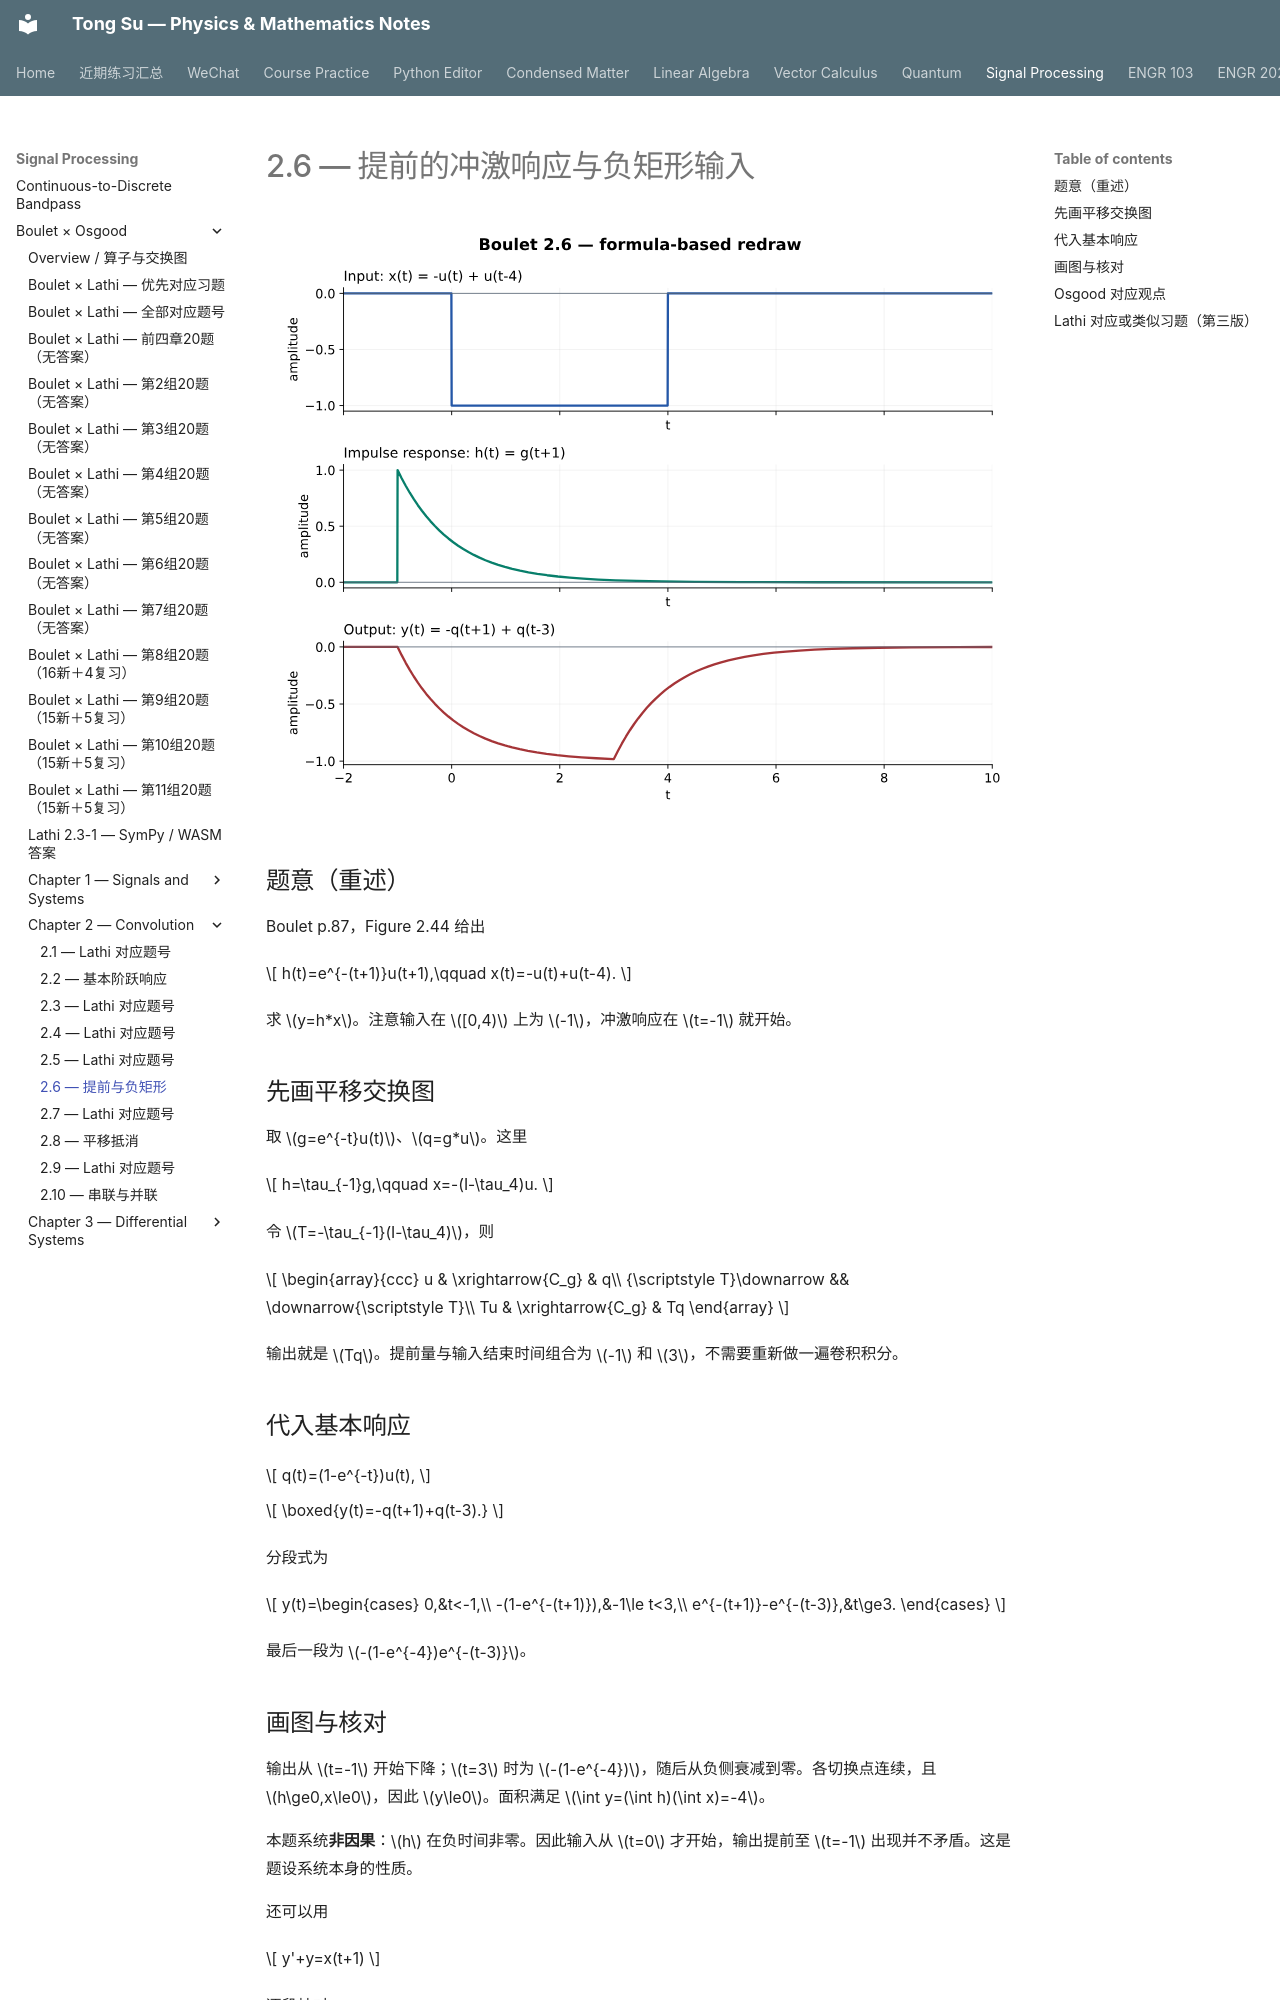

repository: OutisNemosseus/zhihu-physics-notes · page: signal-processing/boulet/2-6/index.html · generator: mkdocs

# 2.6 — 提前的冲激响应与负矩形输入

![2.6 的输入、冲激响应和输出，由公式重绘](../../assets/images/boulet/2-6.svg)

## 题意（重述）

Boulet p.87，Figure 2.44 给出

\[
h(t)=e^{-(t+1)}u(t+1),\qquad x(t)=-u(t)+u(t-4).
\]

求 \(y=h*x\)。注意输入在 \([0,4)\) 上为 \(-1\)，冲激响应在 \(t=-1\) 就开始。

## 先画平移交换图

取 \(g=e^{-t}u(t)\)、\(q=g*u\)。这里

\[
h=\tau_{-1}g,\qquad x=-(I-\tau_4)u.
\]

令 \(T=-\tau_{-1}(I-\tau_4)\)，则

\[
\begin{array}{ccc}
u & \xrightarrow{C_g} & q\\
{\scriptstyle T}\downarrow && \downarrow{\scriptstyle T}\\
Tu & \xrightarrow{C_g} & Tq
\end{array}
\]

输出就是 \(Tq\)。提前量与输入结束时间组合为 \(-1\) 和 \(3\)，不需要重新做一遍卷积积分。

## 代入基本响应

\[
q(t)=(1-e^{-t})u(t),
\]

\[
\boxed{y(t)=-q(t+1)+q(t-3).}
\]

分段式为

\[
y(t)=\begin{cases}
0,&t<-1,\\
-(1-e^{-(t+1)}),&-1\le t<3,\\
e^{-(t+1)}-e^{-(t-3)},&t\ge3.
\end{cases}
\]

最后一段为 \(-(1-e^{-4})e^{-(t-3)}\)。
